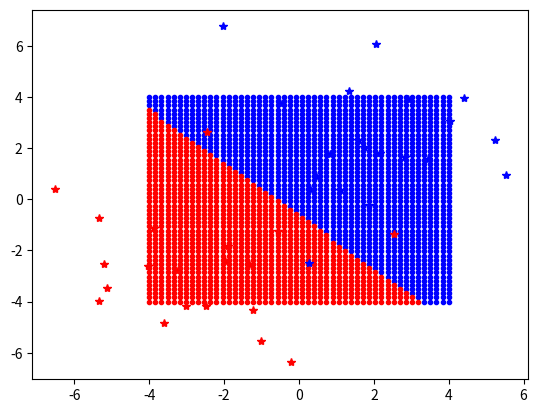

Here is the Python script that generated this plot:
#!/usr/bin/env python3
# -*- coding: utf-8 -*-
"""
Created on Sun Nov 22 20:59:33 2020

[redacted]

[redacted]
"""
import itertools
import scipy
from scipy import stats
import numpy as np
from matplotlib import pyplot as plt
class least_squares(object):
    def __init__(self):
        pass
    def train(self,X,y):
        """
        

        Parameters
        ----------
        X : ndarray shape:(n,m)
            data points
        y : ndarray shape:(n,)
            y of points

        Returns
        -------
        None.

        """
        n=len(X)
        tempX=np.append(X,np.ones((n,1)),axis=1)
        self.coeff=scipy.linalg.solve(np.dot(tempX.T,tempX),np.dot(tempX.T,y))
        
    def predict(self,p):
        """
        

        Parameters
        ----------
        p : ndarray shape: (m,)
            point

        Returns
        -------
        float
            

        """
        return np.dot(self.coeff,np.append(p,1))
    
    
if __name__=="__main__":
    model=least_squares()
    x1=stats.norm.rvs(size=20,loc=-2,scale=2)
    tx1=stats.norm.rvs(size=20,loc=-2,scale=2)
    y1=-1*np.ones(20)
    y2=np.ones(20)
    x2=stats.norm.rvs(size=20,loc=2,scale=2)
    tx2=stats.norm.rvs(size=20,loc=2,scale=2)
    x1=np.append(x1.reshape((-1,1)),tx1.reshape((-1,1)),axis=1)
    x2=np.append(x2.reshape((-1,1)),tx2.reshape((-1,1)),axis=1)
    x=np.append(x1,x2,axis=0)
    X=x.reshape((40,2))
    y=np.append(y1,y2)
    print(X)
    print(y)
    model.train(X,y)
    xx=np.array([*itertools.product(np.linspace(-4,4,50),np.linspace(-4,4,50))])
    is_red=lambda x:model.predict(x)<=0
    blue=np.array(list(itertools.filterfalse(is_red,xx)))
    red=np.array(list(filter(is_red,xx)))
    plt.plot(blue[:,0],blue[:,-1],'b.')
    plt.plot(red[:,0],red[:,-1],'r.')
    plt.plot(x1[:,0],x1[:,1],'r*')
    plt.plot(x2[:,0],x2[:,1],'b*')